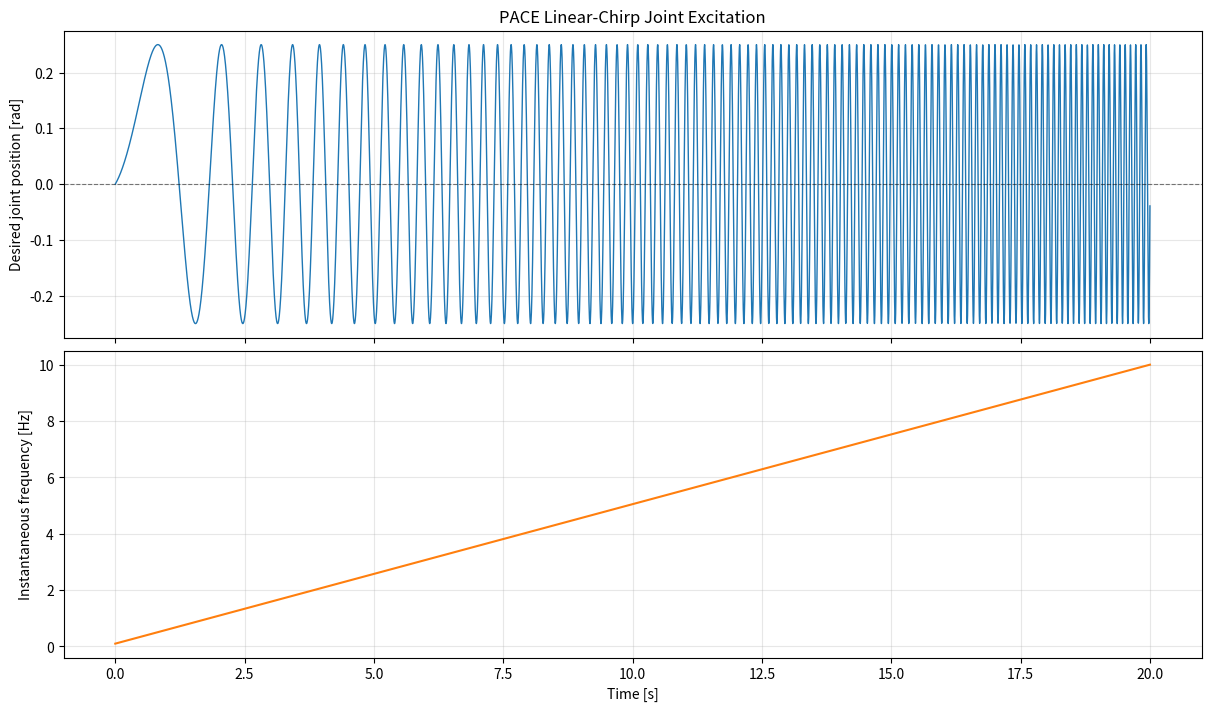

Here is the Python script that generated this plot:
"""Plot the linear-chirp excitation trajectory used by PACE.

The phase definition is identical to ``scripts/pace/data_collection.py``::

    phase(t) = 2*pi*(f0*t + (f1-f0)/(2*duration)*t**2)

The resulting position command is ``offset + amplitude * sin(phase)``.
"""

from __future__ import annotations

import argparse
from pathlib import Path

import matplotlib.pyplot as plt
import numpy as np


def parse_args() -> argparse.Namespace:
    parser = argparse.ArgumentParser(description="Plot and save a PACE chirp excitation trajectory.")
    parser.add_argument("--min-frequency", type=float, default=0.1, help="Initial frequency in Hz.")
    parser.add_argument("--max-frequency", type=float, default=10.0, help="Final frequency in Hz.")
    parser.add_argument("--duration", type=float, default=20.0, help="Trajectory duration in seconds.")
    parser.add_argument("--sample-rate", type=float, default=400.0, help="Sampling frequency in Hz.")
    parser.add_argument("--amplitude", type=float, default=0.25, help="Position amplitude in radians.")
    parser.add_argument("--offset", type=float, default=0.0, help="Position offset in radians.")
    parser.add_argument(
        "--output",
        type=Path,
        default=Path("outputs/pace_chirp_excitation.png"),
        help="Output PNG path.",
    )
    return parser.parse_args()


def linear_chirp_position(
    time: np.ndarray,
    min_frequency: float,
    max_frequency: float,
    duration: float,
    amplitude: float,
    offset: float,
) -> tuple[np.ndarray, np.ndarray]:
    """Return the position command and instantaneous frequency."""
    frequency_rate = (max_frequency - min_frequency) / duration
    phase = 2.0 * np.pi * (min_frequency * time + 0.5 * frequency_rate * time**2)
    position = offset + amplitude * np.sin(phase)
    instantaneous_frequency = min_frequency + frequency_rate * time
    return position, instantaneous_frequency


def main() -> None:
    args = parse_args()

    if args.duration <= 0.0:
        raise ValueError("--duration must be positive.")
    if args.sample_rate <= 0.0:
        raise ValueError("--sample-rate must be positive.")
    if args.min_frequency < 0.0 or args.max_frequency < args.min_frequency:
        raise ValueError("Frequencies must satisfy 0 <= min-frequency <= max-frequency.")

    num_steps = int(round(args.duration * args.sample_rate))
    time = np.arange(num_steps, dtype=np.float64) / args.sample_rate
    position, instantaneous_frequency = linear_chirp_position(
        time,
        args.min_frequency,
        args.max_frequency,
        args.duration,
        args.amplitude,
        args.offset,
    )

    figure, axes = plt.subplots(2, 1, figsize=(12, 7), sharex=True, constrained_layout=True)
    axes[0].plot(time, position, color="tab:blue", linewidth=1.0)
    axes[0].axhline(args.offset, color="black", linewidth=0.8, linestyle="--", alpha=0.5)
    axes[0].set_title("PACE Linear-Chirp Joint Excitation")
    axes[0].set_ylabel("Desired joint position [rad]")
    axes[0].grid(True, alpha=0.3)

    axes[1].plot(time, instantaneous_frequency, color="tab:orange", linewidth=1.5)
    axes[1].set_xlabel("Time [s]")
    axes[1].set_ylabel("Instantaneous frequency [Hz]")
    axes[1].grid(True, alpha=0.3)

    args.output.parent.mkdir(parents=True, exist_ok=True)
    figure.savefig(args.output, dpi=200, bbox_inches="tight")
    plt.close(figure)
    print(f"Saved excitation trajectory to: {args.output.resolve()}")


if __name__ == "__main__":
    main()
